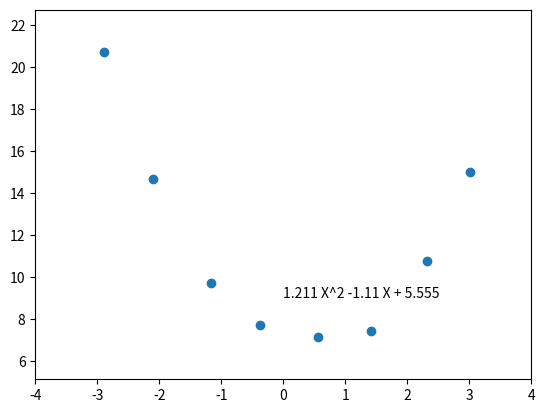

The matplotlib source for this figure:
from re import X
import matplotlib.pyplot as plt
import numpy as np
from matplotlib.animation import FuncAnimation
from sympy import symbols, diff


N = 3
symbollist = []
for i in range(N+3):
    symbols(chr(65+i))
a,b,c,x,y = symbols('a,b,c,x,y')

f = (a*x**2 + b*x + c - y)**2
dfda = diff(f,a)
dfdb = diff(f,b)
dfdc = diff(f,c)


n = 8 # the number of data
q,w,e = 1.211, -1.111, 5.555
data_x = np.linspace(-3, 3, n) + np.random.rand(n)*0.3
data_y = q * data_x ** 2 + w * data_x + e + np.random.rand(n)*2



fig, ax1 = plt.subplots(nrows = 1, ncols = 1)
ax1.set_xlim(-4,4)
ax1.set_ylim(min(data_y)-2,max(data_y)+2)
ax1.scatter(data_x,data_y)




line, = ax1.plot([],[])


text1 = ax1.text(0,10,'')
text2 = ax1.text(0,9,str(q)[:5] + ' X^2 ' + str(w)[:5] +' X + ' + str(e)[:5])

lr = 0.01
A,B,C = 0,0,0
x1 = np.linspace(-5, 5, 30)
y1 = A * x1**2 + B * x1 + C 


def update(frame):
    global A,B,C
    A -= np.sum(list(map(lambda xx, yy: dfda.subs({x:xx, y:yy, a:A, b:B, c:C}) , data_x , data_y))) / n * lr
    B -= np.sum(list(map(lambda xx, yy: dfdb.subs({x:xx, y:yy, a:A, b:B, c:C}) , data_x , data_y))) / n * lr
    C -= np.sum(list(map(lambda xx, yy: dfdc.subs({x:xx, y:yy, a:A, b:B, c:C}) , data_x , data_y))) / n * lr
    y2 = A * x1**2 + B * x1 + C 
    line.set_data(x1,y2)
    text1.set_text(str(A)[:5] + ' X^2 ' + str(B)[:5] +' X + ' + str(C)[:5])
    
   
        


ani = FuncAnimation(fig, update,interval=10) # Animation operator

plt.show()
